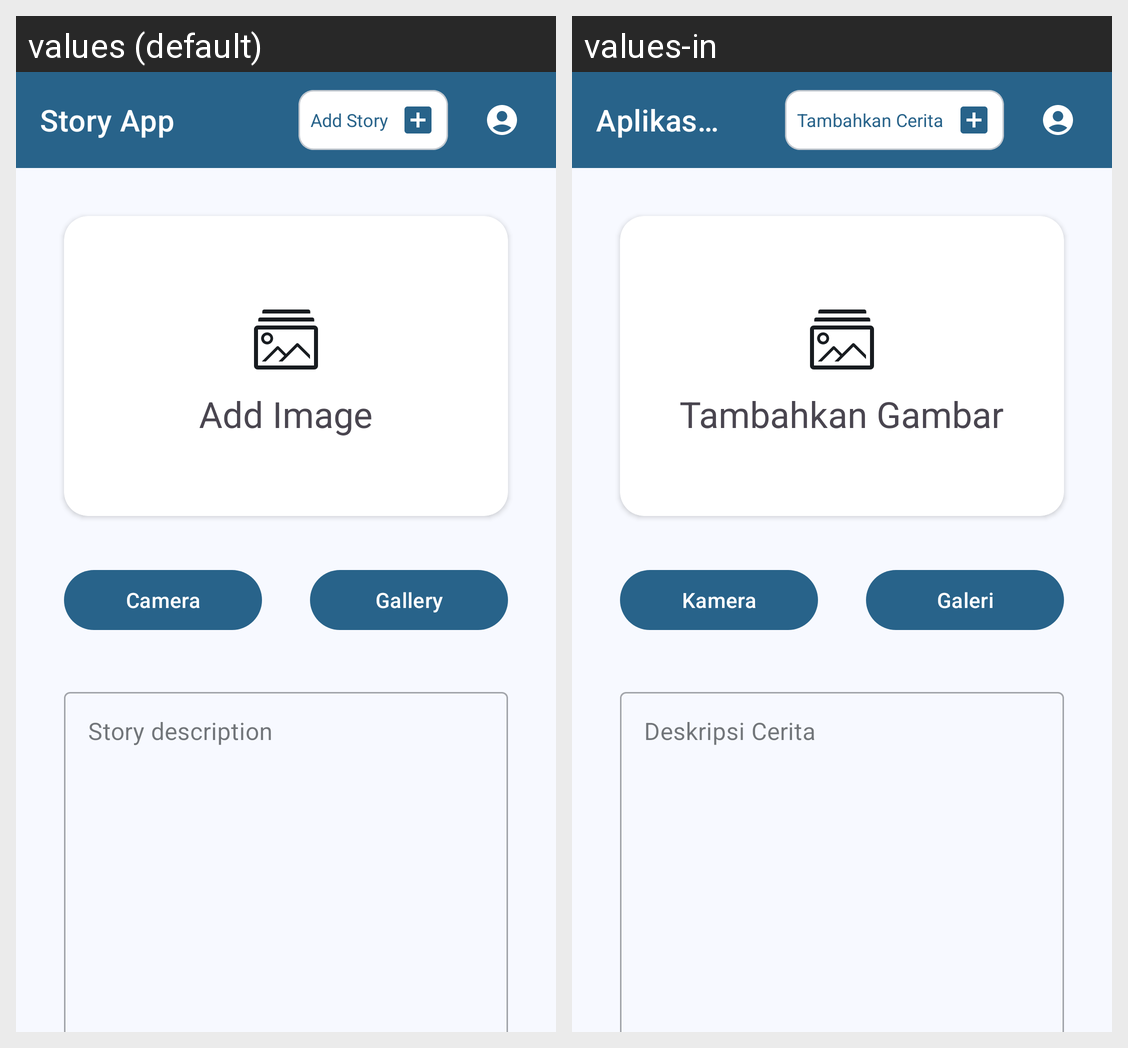

The same Android screen rendered under two of its app's locales, left to right. List the strings drawn on it with the default value and each locale's translation.
Android screen res/layout/activity_upload_story.xml rendered under 2 locales, left to right: values (default), values-in. Device: Nexus 5 (rendered at 1080×1920; each locale shown at half size, 540×960, under a caption strip naming it); theme AppTheme.
Strings drawn on this screen, with the default value and each locale's value (text and hints the layout hard-codes, and strings that could not be matched under every locale, appear in the picture but are not listed):

add_image
  values: Add Image
  values-in: Tambahkan Gambar

camera
  values: Camera
  values-in: Kamera

gallery
  values: Gallery
  values-in: Galeri

story_description
  values: Story description
  values-in: Deskripsi Cerita

app_name
  values: Story App
  values-in: Aplikasi Cerita

add_story
  values: Add Story
  values-in: Tambahkan Cerita
